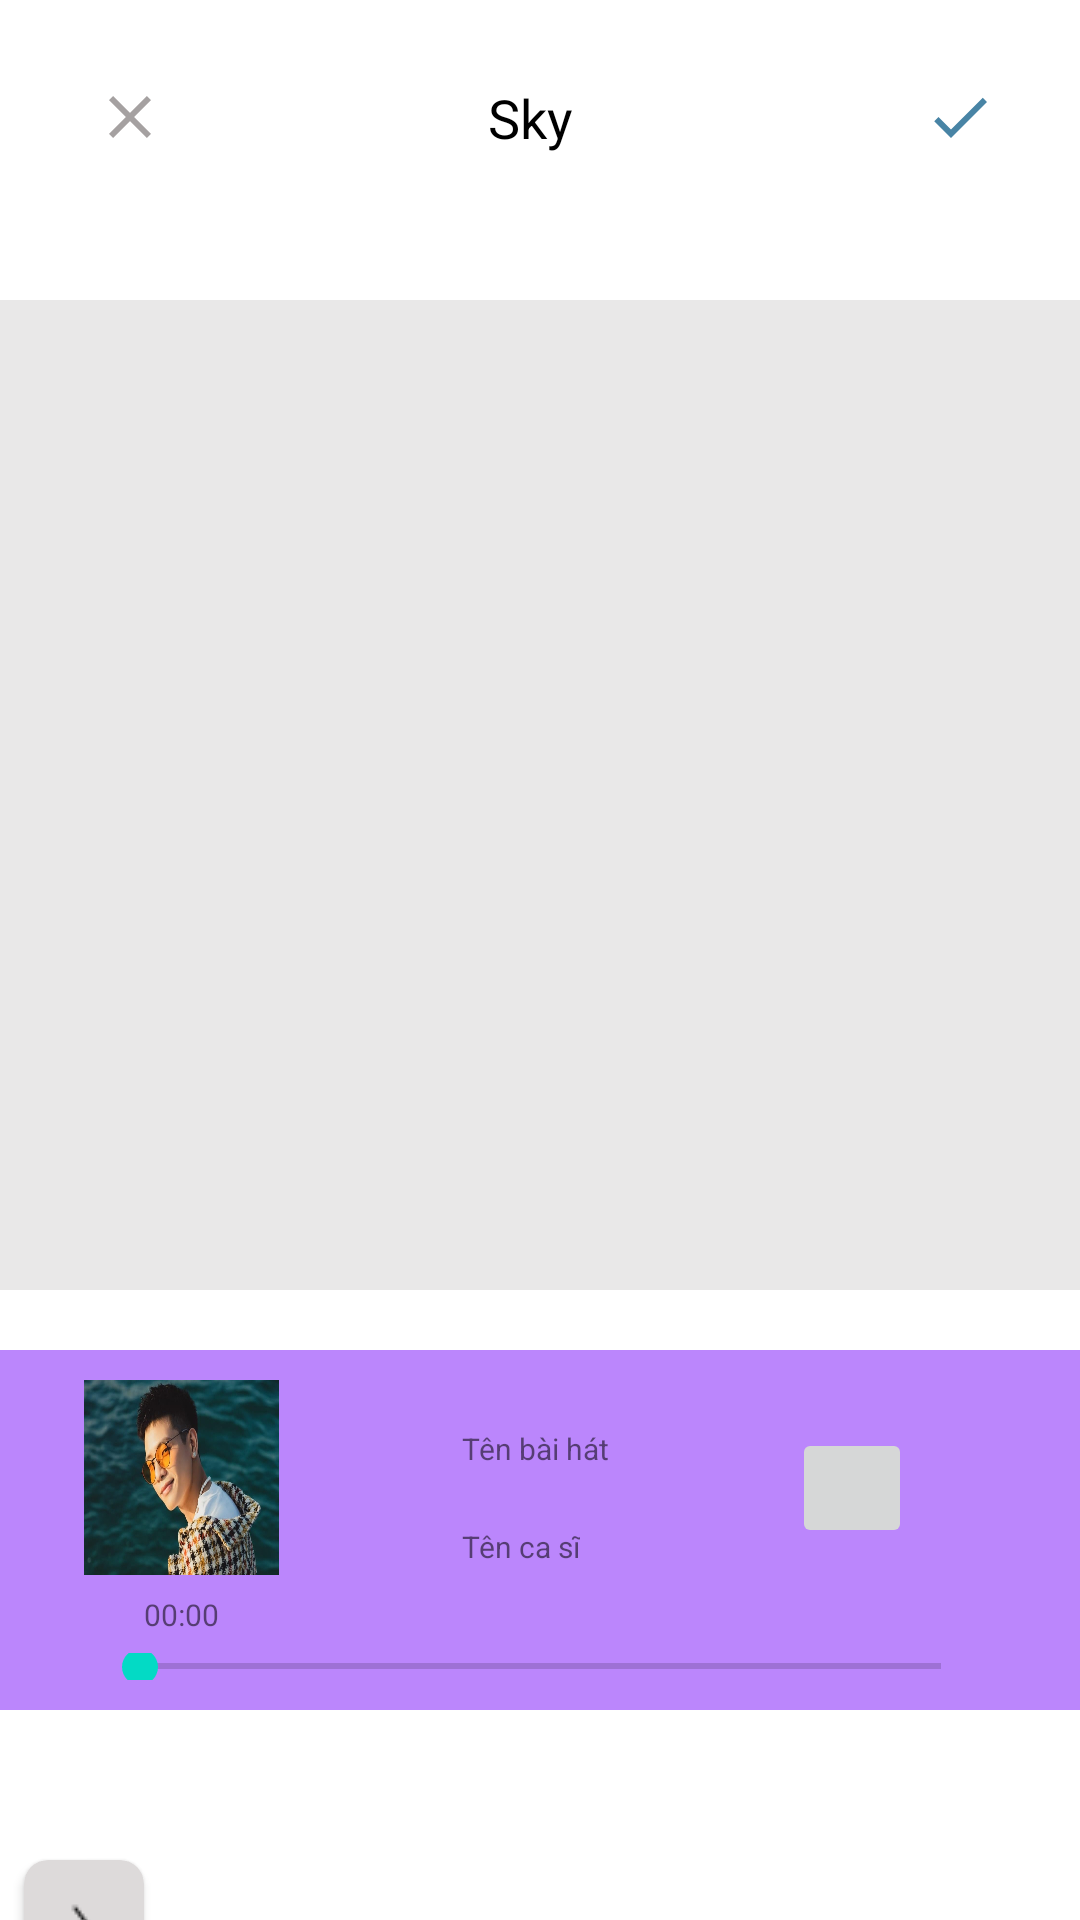

Write the Android layout XML for this screen, with the resource values it uses.
<!-- AndroidManifest.xml: application theme Theme.B1 -->
<!-- res/layout/activity_main.xml -->
<?xml version="1.0" encoding="utf-8"?>
<androidx.constraintlayout.widget.ConstraintLayout xmlns:android="http://schemas.android.com/apk/res/android"
    xmlns:app="http://schemas.android.com/apk/res-auto"
    xmlns:tools="http://schemas.android.com/tools"
    android:layout_width="match_parent"
    android:layout_height="match_parent"
    tools:context=".MainActivity">

    <ImageView
        android:id="@+id/imgAvatar"
        android:layout_width="match_parent"
        android:layout_height="330dp"
        android:layout_marginTop="100dp"
        android:background="#70CDCACA"
        android:scaleType="fitXY"
        app:layout_constraintEnd_toEndOf="parent"
        app:layout_constraintHorizontal_bias="0.495"
        app:layout_constraintStart_toStartOf="parent"
        app:layout_constraintTop_toTopOf="parent" />

    <androidx.recyclerview.widget.RecyclerView
        android:id="@+id/recyclerViewText"
        android:layout_width="0dp"
        android:layout_height="20dp"
        android:layout_marginTop="30dp"
        android:background="@color/white"
        android:orientation="horizontal"
        app:layoutManager="androidx.recyclerview.widget.LinearLayoutManager"
        app:layout_constraintEnd_toEndOf="parent"

        app:layout_constraintStart_toStartOf="parent"
        app:layout_constraintTop_toBottomOf="@+id/constraintlayout" />

    <androidx.cardview.widget.CardView
        android:id="@+id/cardView"
        android:layout_width="40dp"
        android:layout_height="40dp"
        android:layout_marginStart="8dp"
        android:layout_marginBottom="20dp"
        android:background="#70090909"
        app:cardCornerRadius="8dp"
        app:layout_constraintBottom_toBottomOf="@+id/recyclerView"
        app:layout_constraintStart_toStartOf="parent"
        app:layout_constraintTop_toBottomOf="@+id/recyclerViewText"
        app:layout_constraintVertical_bias="0.117">

        <ImageButton
            android:id="@+id/button"
            android:layout_width="40dp"
            android:layout_height="40dp"
            android:background="#99C6C2C2"
            android:src="@drawable/slash_1"
            android:text="Button"
            app:layout_constraintTop_toBottomOf="@+id/imgAvatar"
            app:layout_constraintVertical_bias="0.017" />

        <TextView
            android:id="@+id/textView"
            android:layout_width="wrap_content"
            android:layout_height="wrap_content"
            android:layout_marginStart="10dp"
            android:layout_marginTop="25dp"
            android:text="None"
            android:textSize="10dp" />
    </androidx.cardview.widget.CardView>

    <androidx.recyclerview.widget.RecyclerView
        android:id="@+id/recyclerView"
        android:layout_width="0dp"
        android:layout_height="60dp"
        android:layout_marginStart="20dp"
        android:background="@color/white"
        android:orientation="horizontal"
        app:layoutManager="androidx.recyclerview.widget.LinearLayoutManager"
        app:layout_constraintEnd_toEndOf="parent"
        app:layout_constraintHorizontal_bias="0.192"

        app:layout_constraintStart_toEndOf="@+id/cardView"
        app:layout_constraintTop_toBottomOf="@+id/recyclerViewText" />

    <ImageButton
        android:id="@+id/imageButton"
        android:layout_width="wrap_content"
        android:layout_height="wrap_content"
        android:background="@color/white"
        app:layout_constraintBottom_toTopOf="@+id/imgAvatar"
        app:layout_constraintEnd_toStartOf="@+id/imageButton2"
        app:layout_constraintHorizontal_bias="0.11"
        app:layout_constraintStart_toStartOf="parent"
        app:layout_constraintTop_toTopOf="parent"
        app:layout_constraintVertical_bias="0.355"
        app:srcCompat="@drawable/ic_clear" />

    <ImageButton
        android:id="@+id/imageButton2"
        android:layout_width="wrap_content"
        android:layout_height="wrap_content"
        android:layout_marginEnd="28dp"
        android:background="@color/white"
        app:layout_constraintBottom_toTopOf="@+id/imgAvatar"
        app:layout_constraintEnd_toEndOf="parent"
        app:layout_constraintTop_toTopOf="parent"
        app:layout_constraintVertical_bias="0.355"
        app:srcCompat="@drawable/ic_check" />

    <TextView
        android:id="@+id/txtName"
        android:layout_width="wrap_content"
        android:layout_height="wrap_content"
        android:text="Sky"
        android:textColor="@color/black"
        android:textSize="18sp"
        app:layout_constraintBottom_toBottomOf="@+id/imageButton"
        app:layout_constraintEnd_toStartOf="@+id/imageButton2"
        app:layout_constraintHorizontal_bias="0.479"
        app:layout_constraintStart_toEndOf="@+id/imageButton"
        app:layout_constraintTop_toTopOf="@+id/imageButton"
        app:layout_constraintVertical_bias="0.395" />

    <androidx.constraintlayout.widget.ConstraintLayout
        android:id="@+id/constraintlayout"
        android:layout_width="0dp"
        android:layout_height="120dp"
        android:layout_marginTop="20dp"
        android:background="@color/purple_200"
        app:layout_constraintEnd_toEndOf="parent"
        app:layout_constraintStart_toStartOf="parent"
        app:layout_constraintTop_toBottomOf="@+id/imgAvatar">

        <ImageView
            android:id="@+id/imgSong"
            android:layout_width="65dp"
            android:layout_height="65dp"
            android:layout_marginStart="28dp"
            android:layout_marginTop="10dp"
            android:scaleType="fitXY"
            app:layout_constraintStart_toStartOf="parent"
            app:layout_constraintTop_toTopOf="parent"
            app:srcCompat="@drawable/c" />

        <TextView
            android:id="@+id/txtEnd"
            android:layout_width="wrap_content"
            android:layout_height="wrap_content"
            android:text="00:00"
            android:textSize="10dp"
            app:layout_constraintBottom_toTopOf="@+id/seekBar"
            app:layout_constraintEnd_toEndOf="@+id/imgSong"
            app:layout_constraintStart_toStartOf="@+id/imgSong"
            app:layout_constraintTop_toBottomOf="@+id/imgSong" />

        <TextView
            android:id="@+id/txtStart"
            android:layout_width="wrap_content"
            android:layout_height="wrap_content"
            android:text="TextView"
            android:textSize="10dp"
            android:visibility="gone"
            app:layout_constraintBottom_toTopOf="@+id/seekBar"
            app:layout_constraintEnd_toEndOf="@+id/imgSong"
            app:layout_constraintStart_toStartOf="@+id/imgSong"
            app:layout_constraintTop_toBottomOf="@+id/imgSong" />

        <TextView
            android:id="@+id/txtSongName"
            android:layout_width="wrap_content"
            android:layout_height="wrap_content"
            android:layout_marginTop="16dp"

            android:text="Tên bài hát"
            android:textSize="10dp"
            app:layout_constraintEnd_toStartOf="@+id/imgbtn_play"
            app:layout_constraintStart_toEndOf="@+id/imgSong"
            app:layout_constraintTop_toTopOf="@+id/imgSong" />

        <TextView
            android:id="@+id/txtSingerName"
            android:layout_width="wrap_content"
            android:layout_height="wrap_content"
            android:layout_marginTop="16dp"
            android:text="Tên ca sĩ"
            android:textSize="10dp"
            app:layout_constraintBottom_toBottomOf="@+id/imgSong"
            app:layout_constraintEnd_toEndOf="@+id/txtSongName"
            app:layout_constraintHorizontal_bias="0.0"
            app:layout_constraintStart_toStartOf="@+id/txtSongName"
            app:layout_constraintTop_toBottomOf="@+id/txtSongName" />

        <ImageButton
            android:id="@+id/imgbtn_play"
            android:layout_width="40dp"
            android:layout_height="40dp"
            android:layout_marginEnd="56dp"
            app:layout_constraintBottom_toBottomOf="@+id/txtSingerName"
            app:layout_constraintEnd_toEndOf="parent"
            app:layout_constraintTop_toTopOf="@+id/txtSongName"
            app:layout_constraintVertical_bias="0.0"
            app:srcCompat="@drawable/ic_play" />

        <SeekBar
            android:id="@+id/seekBar"
            android:layout_width="299dp"
            android:layout_height="9dp"
            android:layout_marginBottom="10dp"
            app:layout_constraintBottom_toBottomOf="parent"
            app:layout_constraintEnd_toEndOf="parent"
            app:layout_constraintStart_toStartOf="parent" />
    </androidx.constraintlayout.widget.ConstraintLayout>


</androidx.constraintlayout.widget.ConstraintLayout>
<!-- resources referenced by this layout -->
<resources>
  <color name="black">#FF000000</color>
  <color name="purple_200">#FFBB86FC</color>
  <color name="white">#FFFFFFFF</color>
  <!-- drawable c: png bitmap (drawable, 42490 bytes) -->
  <!-- drawable ic_check (drawable) -->
  <vector android:height="24dp" android:tint="#4884A5"
      android:viewportHeight="24" android:viewportWidth="24"
      android:width="24dp" xmlns:android="http://schemas.android.com/apk/res/android">
      <path android:fillColor="@android:color/white" android:pathData="M9,16.17L4.83,12l-1.42,1.41L9,19 21,7l-1.41,-1.41z"/>
  </vector>
  <!-- drawable ic_clear (drawable) -->
  <vector android:height="24dp" android:tint="#A5A1A1"
      android:viewportHeight="24" android:viewportWidth="24"
      android:width="24dp" xmlns:android="http://schemas.android.com/apk/res/android">
      <path android:fillColor="@android:color/white" android:pathData="M19,6.41L17.59,5 12,10.59 6.41,5 5,6.41 10.59,12 5,17.59 6.41,19 12,13.41 17.59,19 19,17.59 13.41,12z"/>
  </vector>
  <!-- drawable slash_1: png bitmap (drawable, 216 bytes) -->
  <style name="Theme.B1" parent="Theme.MaterialComponents.DayNight.NoActionBar">
          
          <item name="colorPrimary">@color/purple_500</item>
          <item name="colorPrimaryVariant">@color/purple_700</item>
          <item name="colorOnPrimary">@color/white</item>
          
          <item name="colorSecondary">@color/teal_200</item>
          <item name="colorSecondaryVariant">@color/teal_700</item>
          <item name="colorOnSecondary">@color/black</item>
          
          <item name="android:statusBarColor">?attr/colorPrimaryVariant</item>
          
          <item name="bottomSheetDialogTheme">@style/AppBottomSheetDialogTheme</item>
      </style>
  <color name="purple_500">#FF6200EE</color>
  <color name="purple_700">#FF3700B3</color>
  <color name="teal_200">#FF03DAC5</color>
  <color name="teal_700">#FF018786</color>
  <style name="AppBottomSheetDialogTheme" parent="Theme.Design.Light.BottomSheetDialog">
          <item name="bottomSheetStyle">@style/AppModalStyle</item>
      </style>
  <style name="AppModalStyle" parent="Widget.Design.BottomSheet.Modal">
          <item name="bottomSheetStyle">@drawable/dialog_bg</item>
      </style>
  <!-- drawable dialog_bg (drawable) -->
  <?xml version="1.0" encoding="utf-8"?>
  <shape xmlns:android="http://schemas.android.com/apk/res/android">
  
      <solid
          android:color="@color/white"/>
      <corners
          android:topRightRadius="30dp"
          android:topLeftRadius="30dp"/>
  
      <padding
          android:left="10dp"
          android:right="10dp"
          android:top="10dp"
          android:bottom="10dp"/>
  </shape>
</resources>
